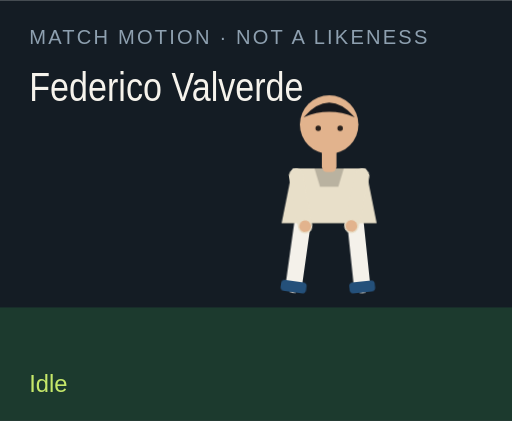
t = 0.00 s
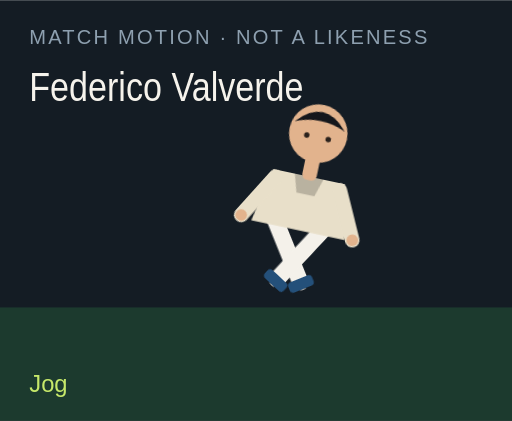
t = 1.50 s
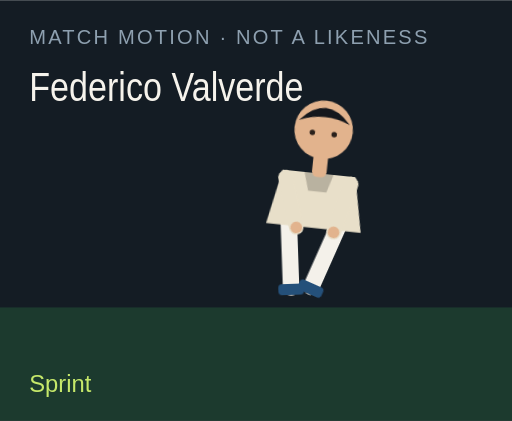
t = 3.00 s
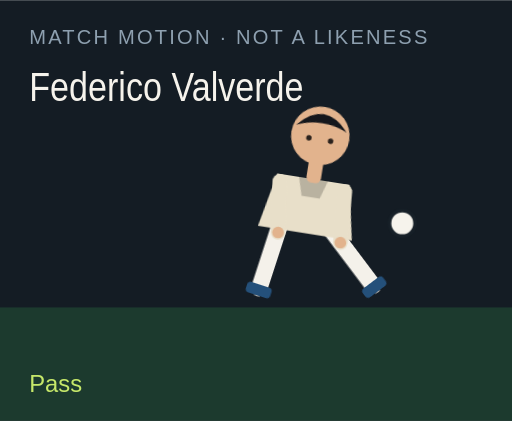
t = 4.50 s
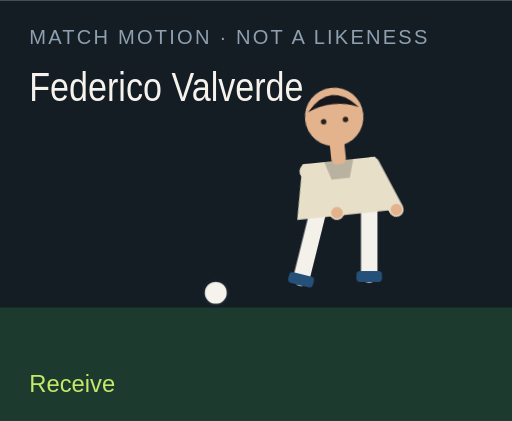
t = 6.00 s
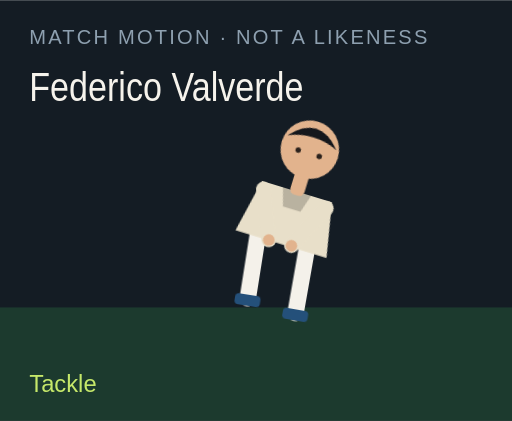
t = 7.50 s

The animated SVG that drew these frames (rendered in a browser with its animation timeline set to each time). Animation: 18 CSS @keyframes rules; one cycle of 9.00 s, repeats indefinitely.

<?xml version="1.0" encoding="UTF-8"?>
<svg xmlns="http://www.w3.org/2000/svg" viewBox="0 0 280 230" role="img">
  <style>@media (prefers-reduced-motion: reduce){animate,animateTransform{display:none}}</style>
  <rect width="280" height="230" fill="#141c24"/>
  <rect y="168" width="280" height="62" fill="#1c3a2e"/>
  <text x="16" y="24" fill="#8ea0b0" font-family="Arial,sans-serif" font-size="11" letter-spacing="1.2">MATCH MOTION · NOT A LIKENESS</text>
  <text x="16" y="55" fill="#f6f3ec" font-family="Impact,sans-serif" font-size="22" textLength="150" lengthAdjust="spacingAndGlyphs">Federico Valverde</text>
  <circle r="7" fill="#f6f3ec" stroke="#172028" stroke-width="2" id="motion-27370" cx="150" cy="160" opacity="0">
    
    
    
  </circle>
  <g transform="translate(132 40)">
    <g id="motion-27392" transform="rotate(0 48 90)">
      
      <g id="motion-27394" transform="translate(0 0)">
        
        <g transform="translate(34 78)"><g id="motion-27396" transform="rotate(8)"><path d="M0 0 V38" stroke="#f4f1ea" stroke-width="9" stroke-linecap="round"/><rect x="-7" y="36" width="14" height="6" rx="2" fill="#24507a"/></g></g>
        <g transform="translate(62 78)"><g id="motion-27398" transform="rotate(-6)"><path d="M0 0 V38" stroke="#f4f1ea" stroke-width="9" stroke-linecap="round"/><rect x="-7" y="36" width="14" height="6" rx="2" fill="#24507a"/></g></g>
        <path d="M28 52 h40 l6 30 H22 Z" fill="#e8dfc9"/>
        <path d="M40 52 h16 l-3 10 H43 Z" fill="#000" opacity=".2"/>
        <g transform="translate(30 56)"><g id="motion-27400" transform="rotate(-10)"><path d="M0 0 V28" stroke="#e8dfc9" stroke-width="8" stroke-linecap="round"/><circle cx="0" cy="28" r="3.2" fill="#e2b38d"/></g></g>
        <g transform="translate(66 56)"><g id="motion-27402" transform="rotate(12)"><path d="M0 0 V28" stroke="#e8dfc9" stroke-width="8" stroke-linecap="round"/><circle cx="0" cy="28" r="3.2" fill="#e2b38d"/></g></g>
        <rect x="44" y="40" width="8" height="14" rx="3" fill="#e2b38d"/>
        <circle cx="48" cy="28" r="16" fill="#e2b38d"/>
        <path d="M34 24 Q48 8 62 24 Q48 18 34 24" fill="#15171c"/>
        <circle cx="42" cy="30" r="1.5" fill="#2a211c"/><circle cx="54" cy="30" r="1.5" fill="#2a211c"/>
      </g>
    </g>
  </g>
  <text x="16" y="214" fill="#c6e86a" font-family="Arial,sans-serif" font-size="13" opacity="1" id="motion-27374">Idle</text><text x="16" y="214" fill="#c6e86a" font-family="Arial,sans-serif" font-size="13" opacity="0" id="motion-27376">Jog</text><text x="16" y="214" fill="#c6e86a" font-family="Arial,sans-serif" font-size="13" opacity="0" id="motion-27378">Sprint</text><text x="16" y="214" fill="#c6e86a" font-family="Arial,sans-serif" font-size="13" opacity="0" id="motion-27380">Dribble</text><text x="16" y="214" fill="#c6e86a" font-family="Arial,sans-serif" font-size="13" opacity="0" id="motion-27382">Pass</text><text x="16" y="214" fill="#c6e86a" font-family="Arial,sans-serif" font-size="13" opacity="0" id="motion-27384">Shoot</text><text x="16" y="214" fill="#c6e86a" font-family="Arial,sans-serif" font-size="13" opacity="0" id="motion-27386">Receive</text><text x="16" y="214" fill="#c6e86a" font-family="Arial,sans-serif" font-size="13" opacity="0" id="motion-27388">Tackle</text><text x="16" y="214" fill="#c6e86a" font-family="Arial,sans-serif" font-size="13" opacity="0" id="motion-27390">Arms wide</text>
<style>@keyframes track-27371{0%{cx:150px}11.1%{cx:156px}22.2%{cx:164px}33.300000000000004%{cx:142px}44.4%{cx:190px}55.60000000000001%{cx:250px}66.7%{cx:118px}77.8%{cx:150px}88.9%{cx:150px}100%{cx:150px}}@keyframes track-27372{0%{cy:160px}11.1%{cy:158px}22.2%{cy:154px}33.300000000000004%{cy:156px}44.4%{cy:148px}55.60000000000001%{cy:96px}66.7%{cy:160px}77.8%{cy:160px}88.9%{cy:160px}100%{cy:160px}}@keyframes track-27373{0%{opacity:0}11.1%{opacity:0}22.2%{opacity:0}33.300000000000004%{opacity:1}44.4%{opacity:1}55.60000000000001%{opacity:1}66.7%{opacity:1}77.8%{opacity:0}88.9%{opacity:0}100%{opacity:0}}@keyframes track-27375{0%{opacity:1}11.1%{opacity:0}22.2%{opacity:0}33.300000000000004%{opacity:0}44.4%{opacity:0}55.60000000000001%{opacity:0}66.7%{opacity:0}77.8%{opacity:0}88.9%{opacity:0}100%{opacity:1}}@keyframes track-27377{0%{opacity:0}11.1%{opacity:1}22.2%{opacity:0}33.300000000000004%{opacity:0}44.4%{opacity:0}55.60000000000001%{opacity:0}66.7%{opacity:0}77.8%{opacity:0}88.9%{opacity:0}100%{opacity:0}}@keyframes track-27379{0%{opacity:0}11.1%{opacity:0}22.2%{opacity:1}33.300000000000004%{opacity:0}44.4%{opacity:0}55.60000000000001%{opacity:0}66.7%{opacity:0}77.8%{opacity:0}88.9%{opacity:0}100%{opacity:0}}@keyframes track-27381{0%{opacity:0}11.1%{opacity:0}22.2%{opacity:0}33.300000000000004%{opacity:1}44.4%{opacity:0}55.60000000000001%{opacity:0}66.7%{opacity:0}77.8%{opacity:0}88.9%{opacity:0}100%{opacity:0}}@keyframes track-27383{0%{opacity:0}11.1%{opacity:0}22.2%{opacity:0}33.300000000000004%{opacity:0}44.4%{opacity:1}55.60000000000001%{opacity:0}66.7%{opacity:0}77.8%{opacity:0}88.9%{opacity:0}100%{opacity:0}}@keyframes track-27385{0%{opacity:0}11.1%{opacity:0}22.2%{opacity:0}33.300000000000004%{opacity:0}44.4%{opacity:0}55.60000000000001%{opacity:1}66.7%{opacity:0}77.8%{opacity:0}88.9%{opacity:0}100%{opacity:0}}@keyframes track-27387{0%{opacity:0}11.1%{opacity:0}22.2%{opacity:0}33.300000000000004%{opacity:0}44.4%{opacity:0}55.60000000000001%{opacity:0}66.7%{opacity:1}77.8%{opacity:0}88.9%{opacity:0}100%{opacity:0}}@keyframes track-27389{0%{opacity:0}11.1%{opacity:0}22.2%{opacity:0}33.300000000000004%{opacity:0}44.4%{opacity:0}55.60000000000001%{opacity:0}66.7%{opacity:0}77.8%{opacity:1}88.9%{opacity:0}100%{opacity:0}}@keyframes track-27391{0%{opacity:0}11.1%{opacity:0}22.2%{opacity:0}33.300000000000004%{opacity:0}44.4%{opacity:0}55.60000000000001%{opacity:0}66.7%{opacity:0}77.8%{opacity:0}88.9%{opacity:1}100%{opacity:0}}@keyframes track-27393{0%{transform:rotate(0deg)}11.1%{transform:rotate(8deg)}22.2%{transform:rotate(16deg)}33.300000000000004%{transform:rotate(6deg)}44.4%{transform:rotate(4deg)}55.60000000000001%{transform:rotate(14deg)}66.7%{transform:rotate(-6deg)}77.8%{transform:rotate(34deg)}88.9%{transform:rotate(0deg)}100%{transform:rotate(0deg)}}@keyframes track-27395{0%{transform:translate(0px,0px)}11.1%{transform:translate(0px,-3px)}22.2%{transform:translate(0px,-6px)}33.300000000000004%{transform:translate(0px,-2px)}44.4%{transform:translate(0px,2px)}55.60000000000001%{transform:translate(0px,-4px)}66.7%{transform:translate(0px,1px)}77.8%{transform:translate(0px,10px)}88.9%{transform:translate(0px,-8px)}100%{transform:translate(0px,0px)}}@keyframes track-27397{0%{transform:rotate(8deg)}11.1%{transform:rotate(-26deg)}22.2%{transform:rotate(-42deg)}33.300000000000004%{transform:rotate(-8deg)}44.4%{transform:rotate(6deg)}55.60000000000001%{transform:rotate(12deg)}66.7%{transform:rotate(20deg)}77.8%{transform:rotate(-8deg)}88.9%{transform:rotate(-8deg)}100%{transform:rotate(8deg)}}@keyframes track-27399{0%{transform:rotate(-6deg)}11.1%{transform:rotate(24deg)}22.2%{transform:rotate(38deg)}33.300000000000004%{transform:rotate(18deg)}44.4%{transform:rotate(-38deg)}55.60000000000001%{transform:rotate(-54deg)}66.7%{transform:rotate(6deg)}77.8%{transform:rotate(-22deg)}88.9%{transform:rotate(8deg)}100%{transform:rotate(-6deg)}}@keyframes track-27401{0%{transform:rotate(-10deg)}11.1%{transform:rotate(24deg)}22.2%{transform:rotate(36deg)}33.300000000000004%{transform:rotate(-18deg)}44.4%{transform:rotate(10deg)}55.60000000000001%{transform:rotate(-24deg)}66.7%{transform:rotate(-30deg)}77.8%{transform:rotate(12deg)}88.9%{transform:rotate(-58deg)}100%{transform:rotate(-10deg)}}@keyframes track-27403{0%{transform:rotate(12deg)}11.1%{transform:rotate(-20deg)}22.2%{transform:rotate(-32deg)}33.300000000000004%{transform:rotate(14deg)}44.4%{transform:rotate(-26deg)}55.60000000000001%{transform:rotate(18deg)}66.7%{transform:rotate(-22deg)}77.8%{transform:rotate(-6deg)}88.9%{transform:rotate(58deg)}100%{transform:rotate(12deg)}}@media(prefers-reduced-motion:no-preference){#motion-27370{animation:track-27371 9s linear infinite both,track-27372 9s linear infinite both,track-27373 9s steps(1,end) infinite both}#motion-27374{animation:track-27375 9s steps(1,end) infinite both}#motion-27376{animation:track-27377 9s steps(1,end) infinite both}#motion-27378{animation:track-27379 9s steps(1,end) infinite both}#motion-27380{animation:track-27381 9s steps(1,end) infinite both}#motion-27382{animation:track-27383 9s steps(1,end) infinite both}#motion-27384{animation:track-27385 9s steps(1,end) infinite both}#motion-27386{animation:track-27387 9s steps(1,end) infinite both}#motion-27388{animation:track-27389 9s steps(1,end) infinite both}#motion-27390{animation:track-27391 9s steps(1,end) infinite both}#motion-27392{animation:track-27393 9s linear infinite both}#motion-27394{animation:track-27395 9s linear infinite both}#motion-27396{animation:track-27397 9s linear infinite both}#motion-27398{animation:track-27399 9s linear infinite both}#motion-27400{animation:track-27401 9s linear infinite both}#motion-27402{animation:track-27403 9s linear infinite both}}</style></svg>
